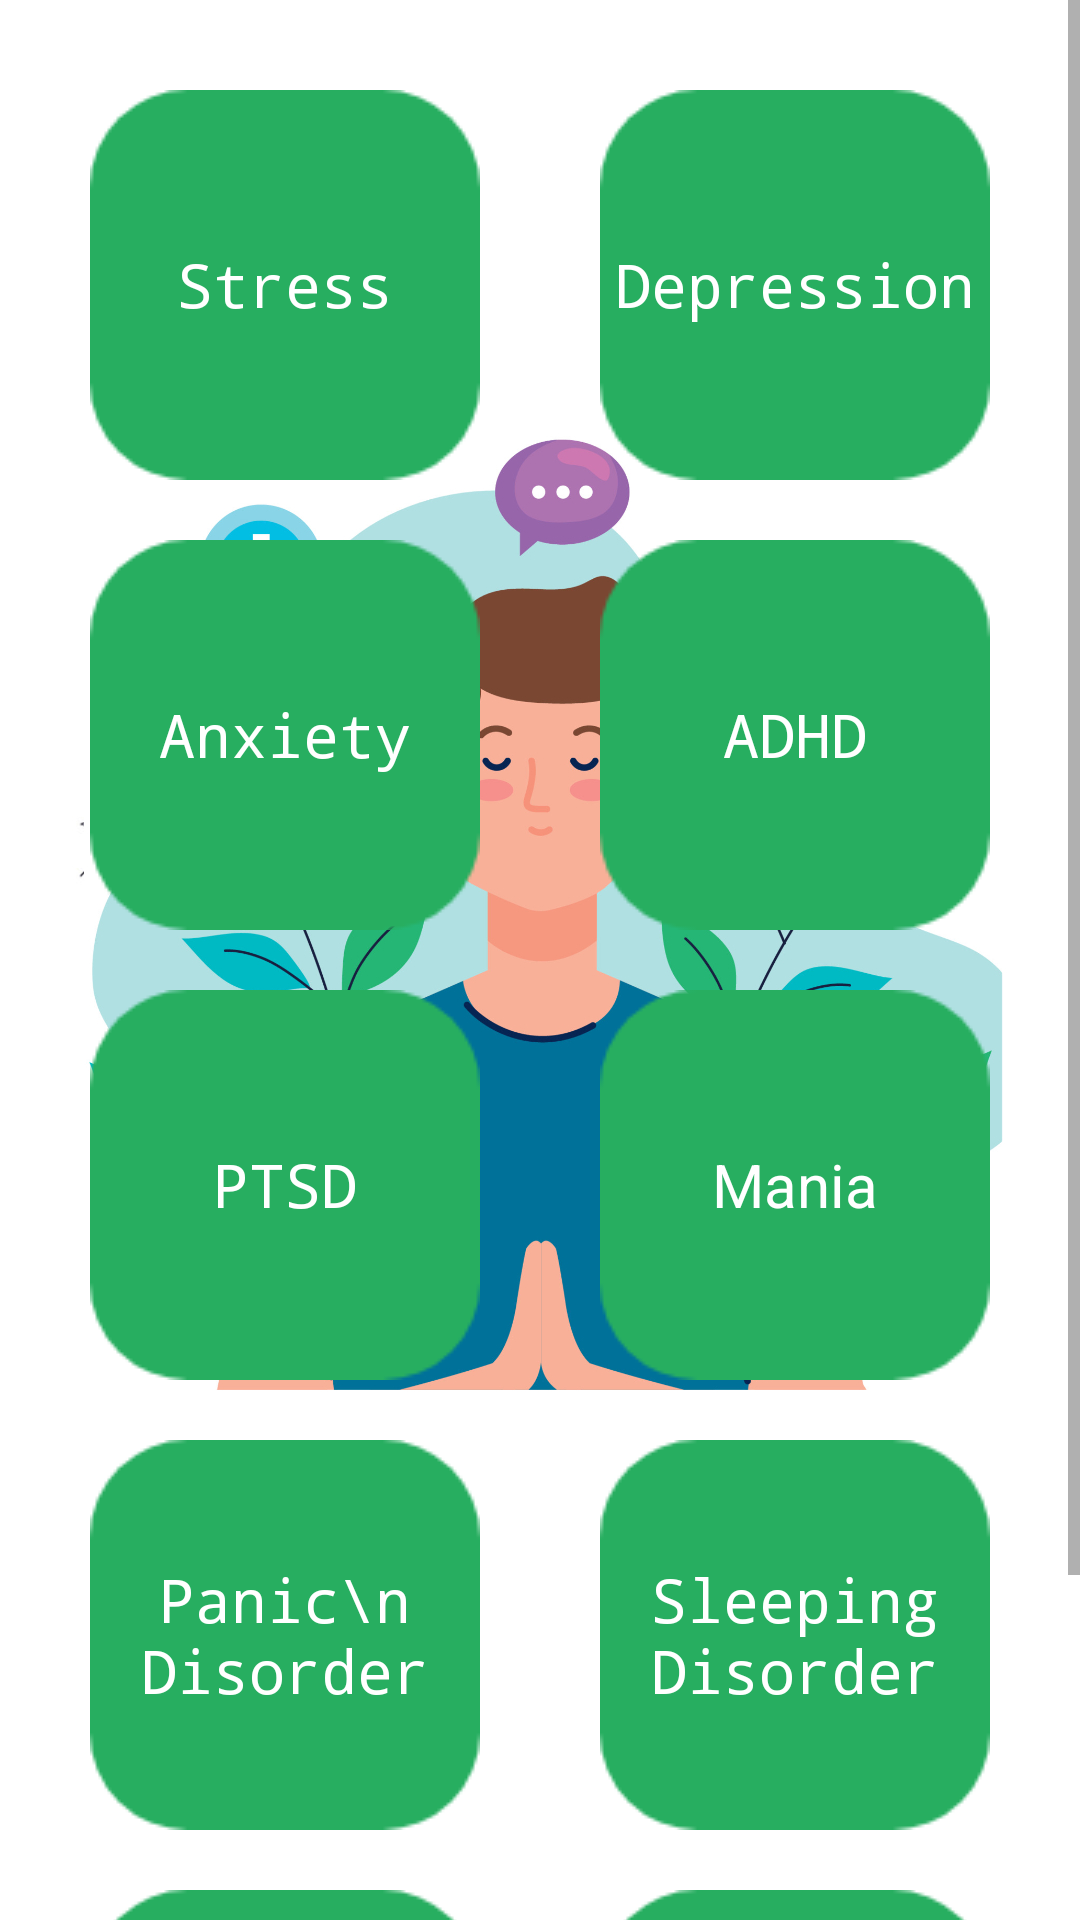

The Android layout XML behind this screen, and the referenced resources:
<!-- AndroidManifest.xml: application theme Theme.AppCompat.Light -->
<!-- res/layout/activity_home.xml -->
<ScrollView xmlns:android="http://schemas.android.com/apk/res/android"
    xmlns:tools="http://schemas.android.com/tools"
    android:layout_width="match_parent"
    android:layout_height="match_parent"
    android:background="@drawable/homez">

    <GridLayout
        android:layout_width="match_parent"
        android:layout_height="match_parent"
        android:layout_margin="10dp"
        android:alignmentMode="alignMargins"
        android:columnCount="2"
        android:columnOrderPreserved="false"
        android:padding="10dp"
        android:rowCount="4"
        android:useDefaultMargins="false">


        <TextView
            android:id="@+id/stress"
            android:layout_width="130dp"
            android:layout_height="130dp"
            android:layout_gravity="left"
            android:layout_margin="10dp"
            android:background="@drawable/greenbox_modified"
            android:textColor="@color/white"
            android:gravity="center_vertical"
            android:textAlignment="center"
            android:text="Stress"
            android:textSize="20sp"
            android:typeface="monospace"
            tools:ignore="RtlCompat" />

        <TextView
            android:id="@+id/depression"
            android:layout_width="130dp"
            android:layout_height="130dp"
            android:layout_gravity="right"
            android:layout_margin="10dp"
            android:background="@drawable/greenbox_modified"
            android:textColor="@color/white"
            android:gravity="center_vertical"
            android:textAlignment="center"
            android:text="Depression"
            android:textSize="20sp"
            android:typeface="monospace"
            tools:ignore="RtlCompat" />

        <TextView
            android:id="@+id/anxiety"
            android:layout_width="130dp"
            android:layout_height="130dp"
            android:layout_gravity="left"
            android:layout_margin="10dp"
            android:background="@drawable/greenbox_modified"
            android:textColor="@color/white"
            android:gravity="center_vertical"
            android:textAlignment="center"
            android:text="Anxiety"
            android:textSize="20sp"
            android:typeface="monospace"
            tools:ignore="RtlCompat" />

        <TextView
            android:id="@+id/adhd"
            android:layout_width="130dp"
            android:layout_height="130dp"
            android:layout_gravity="right"
            android:layout_margin="10dp"
            android:background="@drawable/greenbox_modified"
            android:textColor="@color/white"
            android:gravity="center_vertical"
            android:textAlignment="center"
            android:text="ADHD"
            android:textSize="20sp"
            android:typeface="monospace"
            tools:ignore="RtlCompat" />

        <TextView
            android:id="@+id/ptsd"
            android:layout_width="130dp"
            android:layout_height="130dp"
            android:layout_gravity="left"
            android:layout_margin="10dp"
            android:layout_weight="1"
            android:background="@drawable/greenbox_modified"
            android:textColor="@color/white"
            android:gravity="center_vertical"
            android:textAlignment="center"
            android:text="PTSD"
            android:textSize="20sp"
            android:typeface="monospace"
            tools:ignore="RtlCompat" />

        <TextView
            android:id="@+id/mania"
            android:layout_width="130dp"
            android:layout_height="130dp"
            android:layout_gravity="right"
            android:layout_margin="10dp"
            android:background="@drawable/greenbox_modified"
            android:textColor="@color/white"
            android:gravity="center_vertical"
            android:textAlignment="center"
            android:text="Mania"
            android:textSize="20sp"
            tools:ignore="RtlCompat" />

        <TextView
            android:id="@+id/pd"
            android:layout_width="130dp"
            android:layout_height="130dp"
            android:layout_gravity="left"
            android:layout_margin="10dp"
            android:background="@drawable/greenbox_modified"
            android:text="Panic\n Disorder"
            android:gravity="center_vertical"
            android:textAlignment="center"
            android:textColor="@color/white"
            android:textSize="20sp"
            android:typeface="monospace"
            tools:ignore="RtlCompat" />

        <TextView
            android:id="@+id/sd"
            android:layout_width="130dp"
            android:layout_height="130dp"
            android:layout_gravity="right"
            android:layout_margin="10dp"
            android:background="@drawable/greenbox_modified"
            android:textColor="@color/white"
            android:gravity="center_vertical"
            android:textAlignment="center"
            android:text="Sleeping Disorder"
            android:textSize="20sp"
            android:typeface="monospace"
            tools:ignore="RtlCompat" />

        <TextView
            android:id="@+id/phy"
            android:layout_width="130dp"
            android:layout_height="130dp"
            android:layout_gravity="left"
            android:layout_margin="10dp"
            android:background="@drawable/greenbox_modified"
            android:gravity="center_vertical"
            android:text="Phychosis"
            android:textAlignment="center"
            android:textColor="@color/white"
            android:textSize="20sp"
            android:typeface="monospace"
            tools:ignore="RtlCompat" />

        <TextView
            android:id="@+id/ad"
            android:layout_width="130dp"
            android:layout_height="130dp"
            android:layout_gravity="right"
            android:layout_margin="10dp"
            android:background="@drawable/greenbox_modified"
            android:gravity="center_vertical"
            android:text="Aggression"
            android:textAlignment="center"
            android:textColor="@color/white"
            android:textSize="20sp"
            android:typeface="monospace"
            tools:ignore="RtlCompat" />

    </GridLayout>
</ScrollView>
<!-- resources referenced by this layout -->
<resources>
  <color name="white">#FFFFFFFF</color>
  <!-- drawable greenbox_modified: png bitmap (drawable, 2236 bytes) -->
  <!-- drawable homez: jpg bitmap (drawable, 348826 bytes) -->
</resources>
